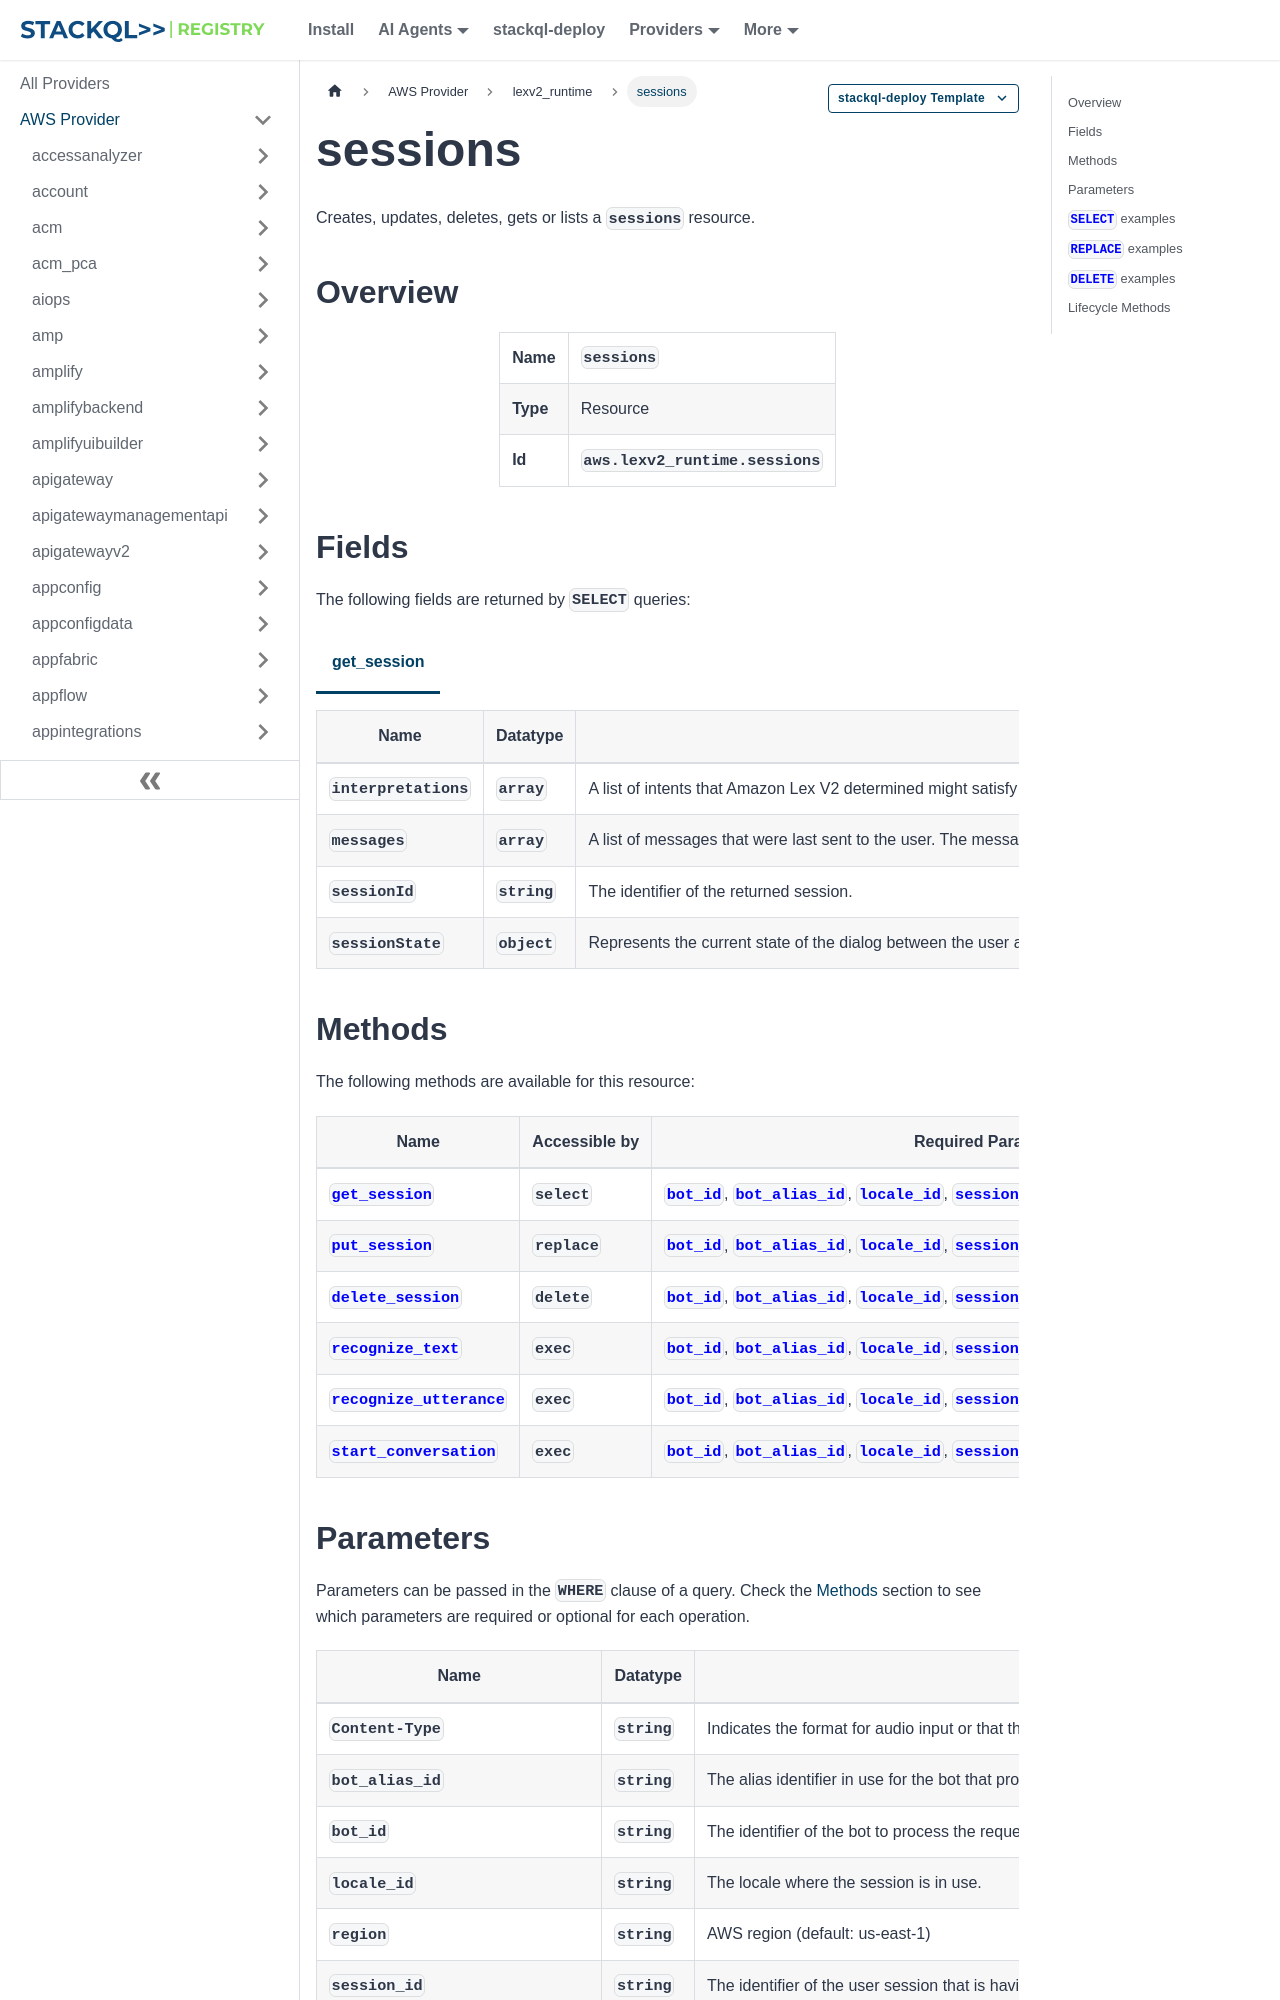

repository: stackql-registry/stackql-provider-aws · page: services/lexv2_runtime/sessions.html · generator: docusaurus

--- 
title: sessions
hide_title: false
hide_table_of_contents: false
keywords:
  - sessions
  - lexv2_runtime
  - aws
  - infrastructure-as-code
  - configuration-as-data
  - cloud inventory
description: Query, deploy and manage aws resources using SQL
custom_edit_url: null
image: /img/stackql-aws-provider-featured-image.png
---

import CopyableCode from '@site/src/components/CopyableCode/CopyableCode';
import CodeBlock from '@theme/CodeBlock';
import Tabs from '@theme/Tabs';
import TabItem from '@theme/TabItem';

Creates, updates, deletes, gets or lists a <code>sessions</code> resource.

## Overview
<table><tbody>
<tr><td><b>Name</b></td><td><CopyableCode code="sessions" /></td></tr>
<tr><td><b>Type</b></td><td>Resource</td></tr>
<tr><td><b>Id</b></td><td><CopyableCode code="aws.lexv2_runtime.sessions" /></td></tr>
</tbody></table>

## Fields

The following fields are returned by `SELECT` queries:

<Tabs
    defaultValue="get_session"
    values={[
        { label: 'get_session', value: 'get_session' }
    ]}
>
<TabItem value="get_session">

<table>
<thead>
    <tr>
    <th>Name</th>
    <th>Datatype</th>
    <th>Description</th>
    </tr>
</thead>
<tbody>
<tr>
    <td><CopyableCode code="interpretations" /></td>
    <td><code>array</code></td>
    <td>A list of intents that Amazon Lex V2 determined might satisfy the user's utterance. Each interpretation includes the intent, a score that indicates how confident Amazon Lex V2 is that the interpretation is the correct one, and an optional sentiment response that indicates the sentiment expressed in the utterance.</td>
</tr>
<tr>
    <td><CopyableCode code="messages" /></td>
    <td><code>array</code></td>
    <td>A list of messages that were last sent to the user. The messages are ordered based on the order that your returned the messages from your Lambda function or the order that messages are defined in the bot.</td>
</tr>
<tr>
    <td><CopyableCode code="sessionId" /></td>
    <td><code>string</code></td>
    <td>The identifier of the returned session.</td>
</tr>
<tr>
    <td><CopyableCode code="sessionState" /></td>
    <td><code>object</code></td>
    <td>Represents the current state of the dialog between the user and the bot. You can use this to determine the progress of the conversation and what the next action might be.</td>
</tr>
</tbody>
</table>
</TabItem>
</Tabs>
